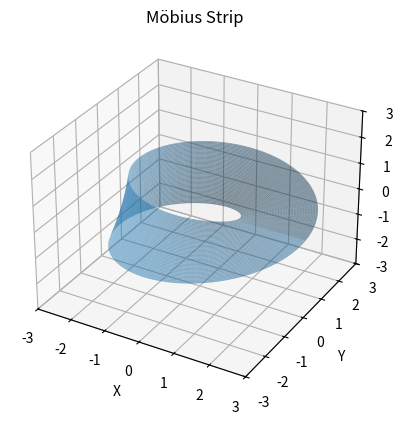

This figure's Python source:
import numpy as np
import matplotlib.pyplot as plt


R = 2
u = np.linspace(0, 2*np.pi, 100)
v = np.linspace(-1, 1, 100)
u, v = np.meshgrid(u, v)

x = (R + v * np.cos(u / 2)) * np.cos(u)
y = (R + v * np.cos(u / 2)) * np.sin(u)
z = v * np.sin(u / 2)

fig = plt.figure()
ax = fig.add_subplot(111, projection='3d')

ax.plot_surface(x, y, z, alpha=0.5)

ax.set_xlabel('X')
ax.set_ylabel('Y')
ax.set_zlabel('Z')
ax.set_title('Möbius Strip')

ax.set_xlim([-3, 3])
ax.set_ylim([-3, 3])
ax.set_zlim([-3, 3])

plt.show()